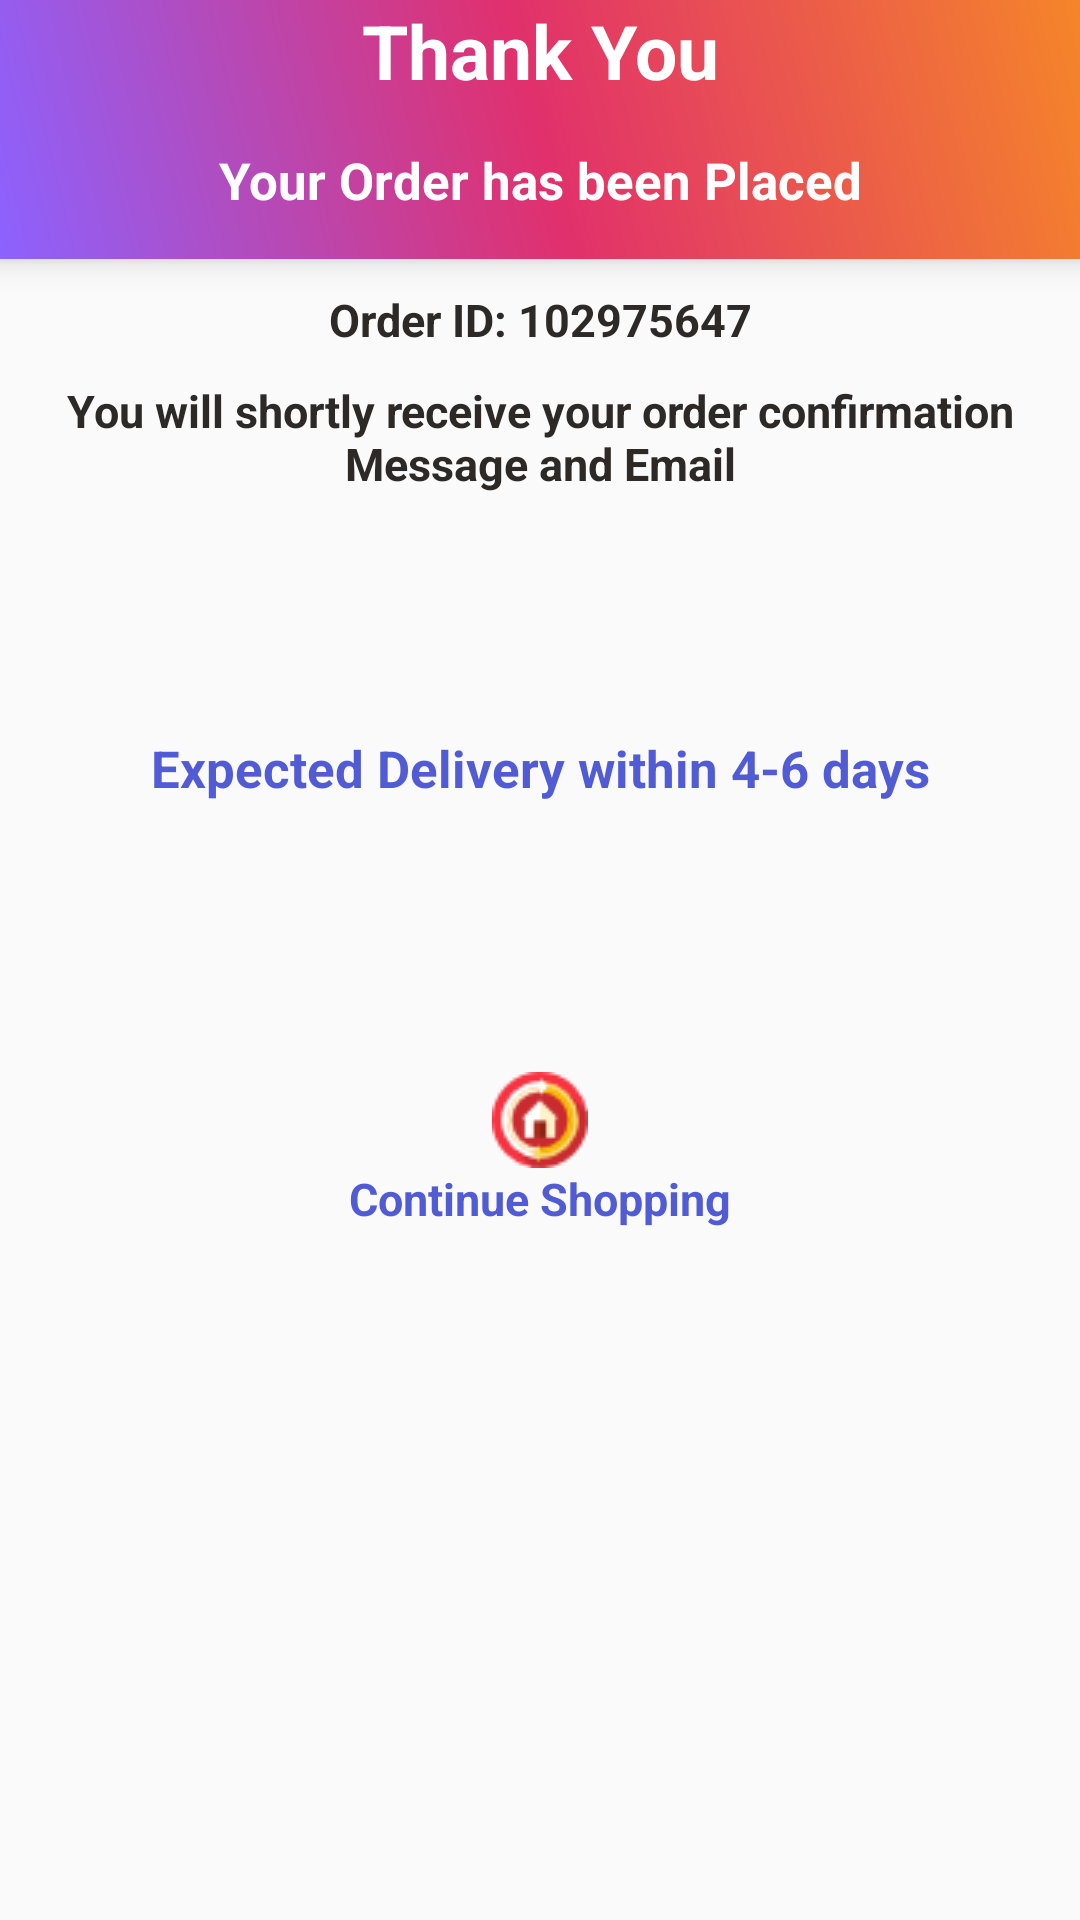

Reconstruct the res/layout file that produces this screen, plus the resources it refers to.
<!-- AndroidManifest.xml: application theme AppTheme -->
<!-- res/layout/activity_order_placed.xml -->
<?xml version="1.0" encoding="utf-8"?>
<LinearLayout xmlns:android="http://schemas.android.com/apk/res/android"
    xmlns:app="http://schemas.android.com/apk/res-auto"
    xmlns:tools="http://schemas.android.com/tools"
    android:layout_width="match_parent"
    android:layout_height="match_parent"
    android:elevation="6dp"
    android:orientation="vertical"
    tools:context=".OrderPlaced">

    <LinearLayout
        android:layout_width="match_parent"
        android:layout_height="wrap_content"
        android:orientation="vertical"
        android:elevation="6dp"
android:background="@drawable/gradientcolornew">
<ImageView
    android:layout_width="match_parent"
    android:layout_height="wrap_content"
    android:layout_gravity="center"
    android:elevation="6dp"
    android:src="@drawable/orderplacedimage"/>

        <TextView
            android:layout_width="match_parent"
            android:layout_height="wrap_content"
            android:text="Thank You"
            android:textStyle="bold"
            android:textSize="25sp"
           android:gravity="center"
            android:textColor="@color/white"/>
        <TextView
            android:layout_width="match_parent"
            android:layout_height="wrap_content"
            android:text="Your Order has been Placed"
            android:textColor="@color/white"
            android:textSize="17sp"
            android:gravity="center"
            android:textStyle="bold"
            android:layout_margin="15dp"/>

    </LinearLayout>


    <TextView
        android:layout_width="match_parent"
        android:layout_height="wrap_content"
        android:id="@+id/orderid"
        android:text="Order ID: 102975647"
        android:textStyle="bold"
        android:textSize="15sp"
        android:gravity="center"
        android:textColor="@color/black"
        android:layout_marginTop="10dp"/>

    <TextView
        android:layout_width="match_parent"
        android:layout_height="wrap_content"
        android:text="You will shortly receive your order confirmation Message and Email"
        android:textStyle="bold"
        android:textSize="15sp"
        android:textAlignment="center"
        android:textColor="@color/black"
       android:layout_margin="10dp"
        />

    <TextView
        android:layout_width="match_parent"
        android:layout_height="wrap_content"
        android:text="Expected Delivery within 4-6 days"
        android:textColor="@color/colorPrimary"
        android:textSize="17sp"
        android:textStyle="bold"
        android:gravity="center"
        android:layout_marginBottom="50dp"
        android:layout_marginTop="70dp"/>

    <ImageView
        android:layout_width="match_parent"
        android:layout_height="wrap_content"
        android:id="@+id/continueshoppingimage"
        android:src="@drawable/shopcontinue"
        android:layout_marginTop="40dp"/>
    <TextView
        android:layout_width="match_parent"
        android:layout_height="wrap_content"
        android:id="@+id/continueshopping"
        android:text="Continue Shopping"
        android:textSize="15sp"
        android:textColor="@color/colorPrimary"
        android:textStyle="bold"
        android:gravity="center"/>


    </LinearLayout>
<!-- resources referenced by this layout -->
<resources>
  <color name="black">#2D2926</color>
  <color name="colorPrimary">#515BD4</color>
  <color name="white">#fff</color>
  <!-- drawable gradientcolornew (drawable) -->
  <?xml version="1.0" encoding="utf-8"?>
  <layer-list xmlns:android="http://schemas.android.com/apk/res/android">
  <item>
      <shape android:shape="rectangle"
          >
          <gradient android:startColor="#8C62FF"
              android:centerColor="#E1306C "
              android:endColor="#F58529"
              android:angle="45"/>
      </shape>
  </item>
  </layer-list>
  <!-- drawable shopcontinue: png bitmap (drawable, 1535 bytes) -->
  <style name="AppTheme" parent="Theme.AppCompat.Light.NoActionBar">
          
          <item name="colorPrimary">@color/colorPrimary</item>
          <item name="colorPrimaryDark">@color/colorPrimaryDark</item>
          <item name="colorAccent">@color/colorAccent</item>
          <item name="drawerArrowStyle">@style/DrawerArrowStyle</item>
      </style>
  <color name="colorPrimaryDark">#E1306C</color>
  <color name="colorAccent">#D81B60</color>
  <style name="DrawerArrowStyle" parent="Widget.AppCompat.DrawerArrowToggle">
      <item name="color">#000</item>
  </style>
</resources>
